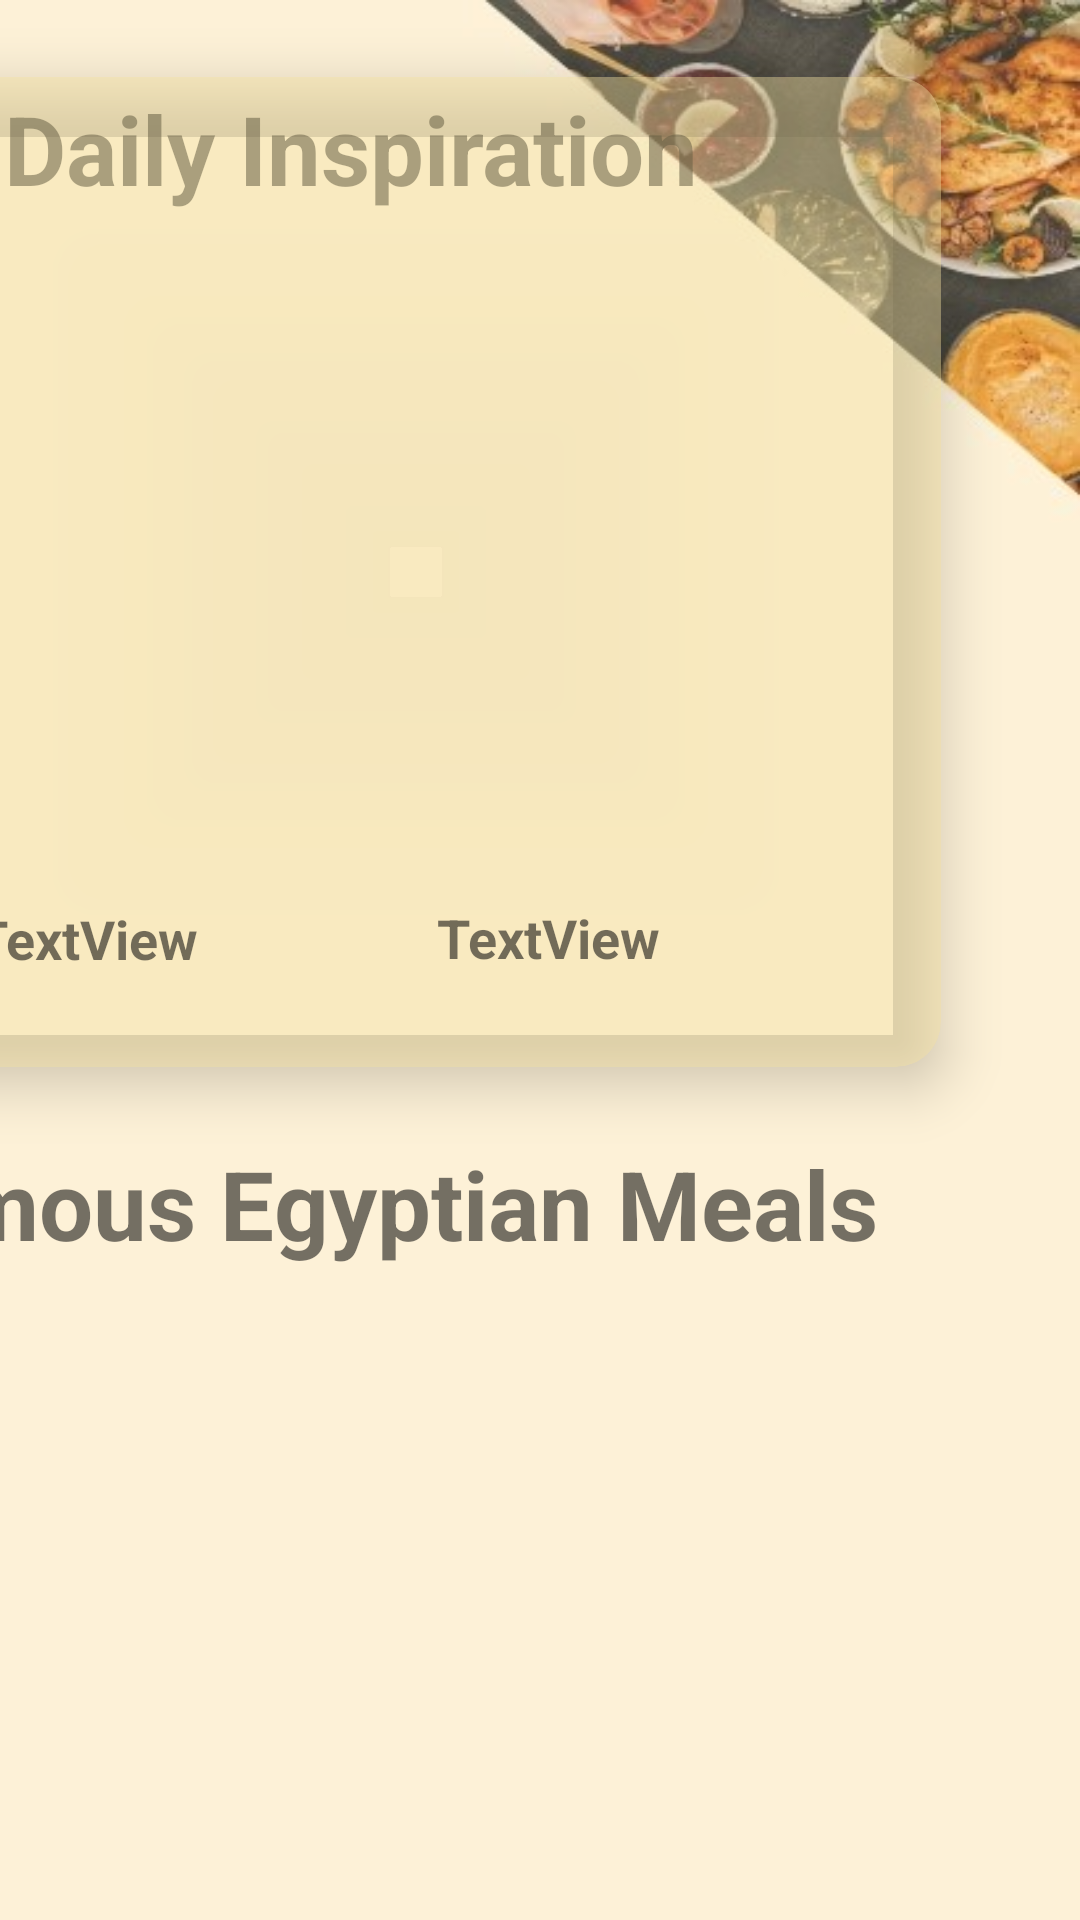

The Android layout XML behind this screen, and the referenced resources:
<!-- AndroidManifest.xml: application theme Theme.FoodPlanner -->
<!-- res/layout/activity_home.xml -->
<?xml version="1.0" encoding="utf-8"?>
<androidx.constraintlayout.widget.ConstraintLayout xmlns:android="http://schemas.android.com/apk/res/android"
    xmlns:app="http://schemas.android.com/apk/res-auto"
    xmlns:tools="http://schemas.android.com/tools"
    android:layout_width="match_parent"
    android:layout_height="match_parent"
    android:background="@drawable/homee"
    tools:context=".HomeActivity">


    <androidx.cardview.widget.CardView
        android:id="@+id/RandomCard"
        android:layout_width="350dp"
        android:layout_height="330dp"
        android:layout_marginStart="-85dp"
        android:layout_marginTop="-270dp"
        android:layout_marginBottom="60dp"
        android:backgroundTint="@color/begie"
        app:cardCornerRadius="15dp"
        app:cardElevation="11dp"
        app:layout_constraintBottom_toBottomOf="parent"
        app:layout_constraintEnd_toEndOf="parent"
        app:layout_constraintStart_toStartOf="@+id/dailyInspiration"
        app:layout_constraintTop_toBottomOf="@+id/dailyInspiration">

        <androidx.constraintlayout.widget.ConstraintLayout
            android:layout_width="match_parent"
            android:layout_height="match_parent">

            <ImageView
                android:id="@+id/image"
                android:layout_width="300dp"
                android:layout_height="250dp"
                android:layout_marginEnd="50dp"
                android:layout_marginBottom="3dp"
                app:layout_constraintBottom_toTopOf="@+id/mealId"
                app:layout_constraintEnd_toEndOf="parent"
                app:layout_constraintStart_toStartOf="parent"
                app:layout_constraintTop_toTopOf="parent"
                tools:srcCompat="@tools:sample/avatars" />

            <TextView
                android:id="@+id/mealName"
                android:layout_width="93dp"
                android:layout_height="35dp"
                android:layout_marginTop="80dp"
                android:text="TextView"
                android:textSize="18dp"
                android:textStyle="bold"
                app:layout_constraintBottom_toBottomOf="parent"
                app:layout_constraintEnd_toEndOf="parent"
                app:layout_constraintHorizontal_bias="0.708"
                app:layout_constraintStart_toStartOf="parent"
                app:layout_constraintTop_toTopOf="parent"
                app:layout_constraintVertical_bias="0.906" />

            <TextView
                android:id="@+id/mealId"
                android:layout_width="125dp"
                android:layout_height="25dp"
                android:layout_marginTop="80dp"
                android:layout_marginBottom="30dp"
                android:text="TextView"
                android:textSize="18dp"
                android:textStyle="bold"
                app:layout_constraintBottom_toBottomOf="parent"
                app:layout_constraintEnd_toStartOf="@+id/mealName"
                app:layout_constraintHorizontal_bias="0.491"
                app:layout_constraintStart_toStartOf="parent"
                app:layout_constraintTop_toTopOf="parent"
                app:layout_constraintVertical_bias="1.0" />
        </androidx.constraintlayout.widget.ConstraintLayout>

    </androidx.cardview.widget.CardView>

    <TextView
        android:id="@+id/dailyInspiration"
        android:layout_width="wrap_content"
        android:layout_height="wrap_content"
        android:layout_marginTop="28dp"
        android:text="@string/daily"
        android:textSize="32sp"
        android:textStyle="bold"
        app:layout_constraintEnd_toEndOf="parent"
        app:layout_constraintHorizontal_bias="0.011"
        app:layout_constraintStart_toStartOf="parent"
        app:layout_constraintTop_toTopOf="parent" />

    <TextView
        android:id="@+id/meals"
        android:layout_width="409dp"
        android:layout_height="67dp"
        android:layout_marginTop="24dp"
        android:text="@string/egyptianmeals"
        android:textSize="32sp"
        android:textStyle="bold"
        app:layout_constraintEnd_toEndOf="parent"
        app:layout_constraintHorizontal_bias="1.0"
        app:layout_constraintStart_toStartOf="@+id/RandomCard"
        app:layout_constraintTop_toBottomOf="@+id/RandomCard" />

    <androidx.recyclerview.widget.RecyclerView
        android:id="@+id/recyclerView"
        android:layout_width="405dp"
        android:layout_height="241dp"
        android:layout_marginBottom="30dp"
        app:layout_constraintBottom_toBottomOf="parent"
        app:layout_constraintEnd_toEndOf="parent"
        app:layout_constraintHorizontal_bias="0.0"
        app:layout_constraintStart_toStartOf="parent"
        app:layout_constraintTop_toBottomOf="@+id/meals"
        app:layout_constraintVertical_bias="1.0" />


</androidx.constraintlayout.widget.ConstraintLayout>
<!-- resources referenced by this layout -->
<resources>
  <color name="begie">#6BF4DFA0</color>
  <!-- drawable homee: png bitmap (drawable, 37732 bytes) -->
  <string name="daily">Daily Inspiration</string>
  <string name="egyptianmeals">"Famous Egyptian Meals "</string>
  <style name="Theme.FoodPlanner" parent="Theme.MaterialComponents.Light.NoActionBar">
          
          <item name="colorPrimary">@color/purple_500</item>
          <item name="colorPrimaryVariant">@color/purple_700</item>
          <item name="colorOnPrimary">@color/brawn</item>
          
          <item name="colorSecondary">@color/teal_200</item>
          <item name="colorSecondaryVariant">@color/teal_700</item>
          <item name="colorOnSecondary">@color/black</item>
          
          <item name="android:statusBarColor">?attr/colorPrimaryVariant</item>
          
      </style>
  <color name="purple_500">#FF6200EE</color>
  <color name="purple_700">#FF3700B3</color>
  <color name="brawn"> #4A2511</color>
  <color name="teal_200">#FF03DAC5</color>
  <color name="teal_700">#FF018786</color>
  <color name="black">#FF000000</color>
</resources>
